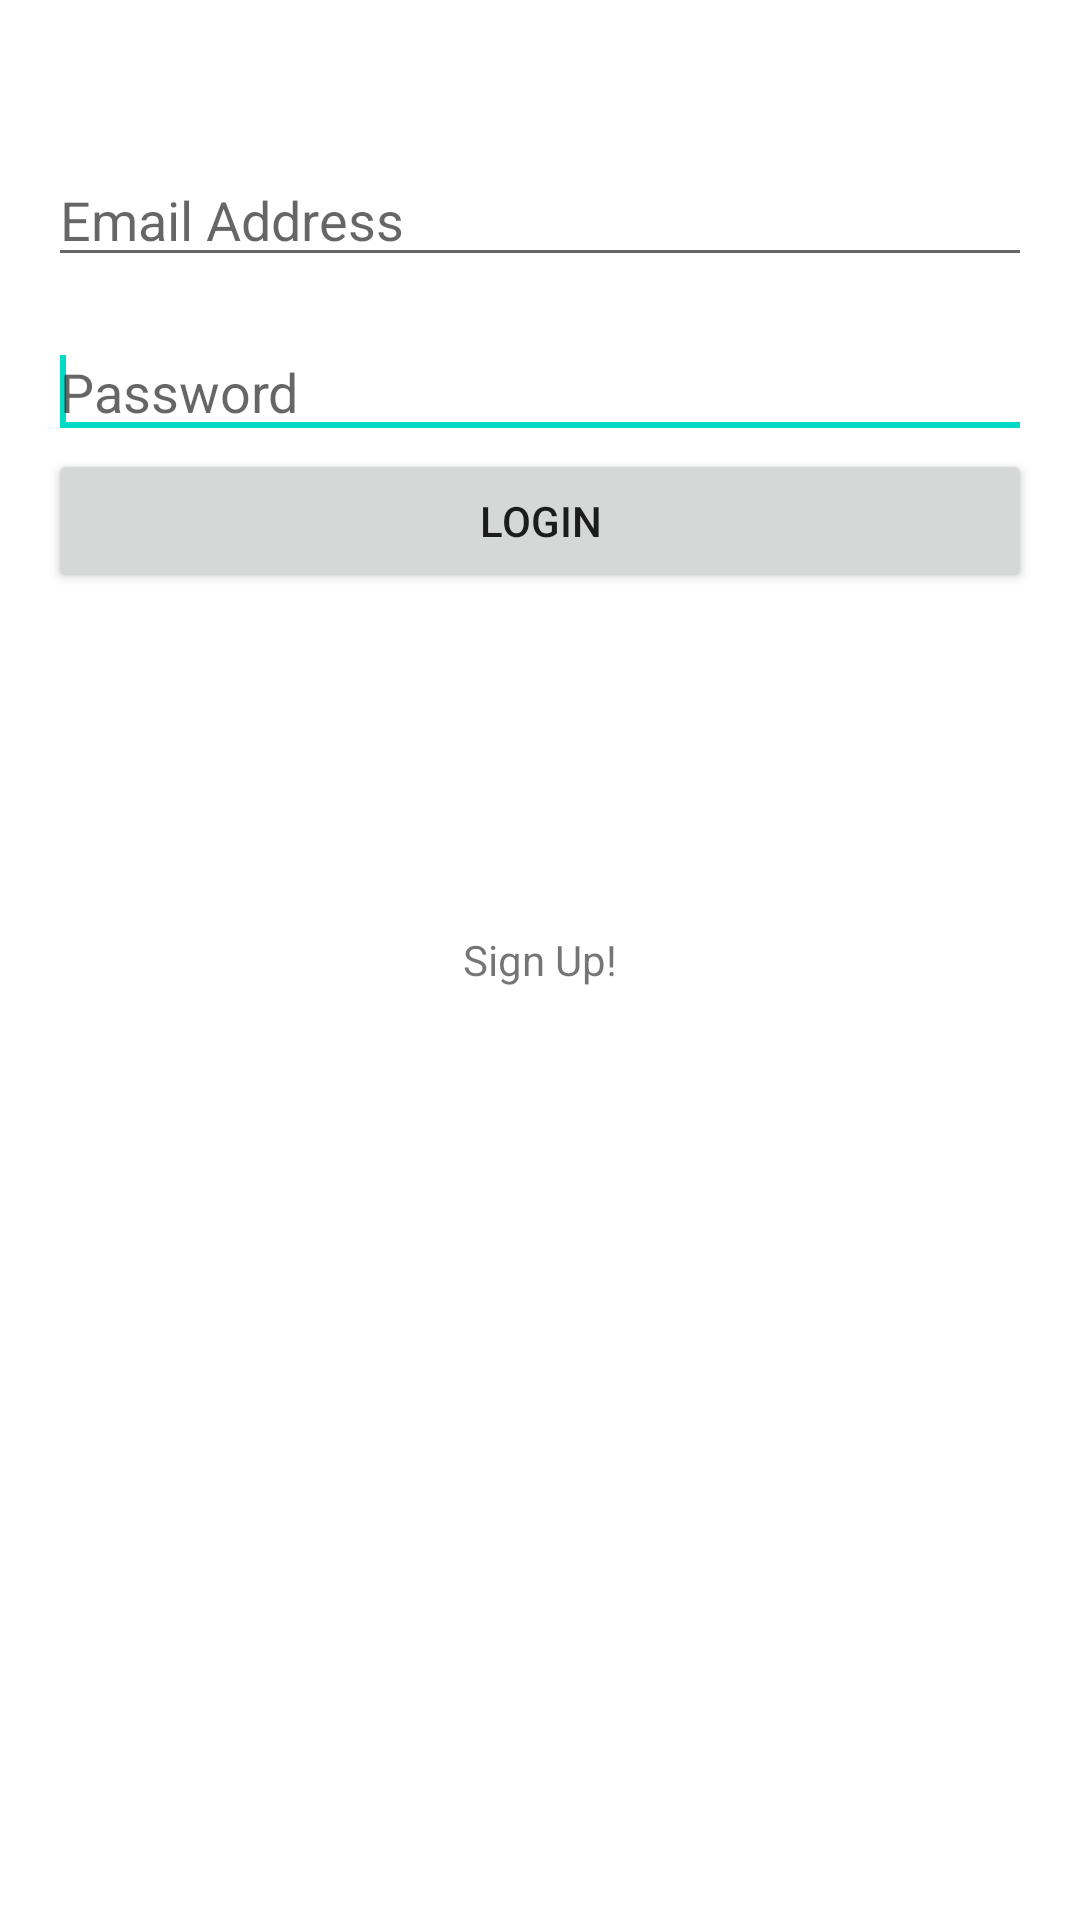

Layout XML and referenced resources for this Android screen:
<!-- AndroidManifest.xml: application theme AppTheme -->
<!-- res/layout/activity_log_in.xml -->
<RelativeLayout xmlns:android="http://schemas.android.com/apk/res/android"
    xmlns:tools="http://schemas.android.com/tools"
    android:layout_width="match_parent"
    android:layout_height="match_parent"
    android:paddingBottom="@dimen/activity_vertical_margin"
    android:paddingLeft="@dimen/activity_horizontal_margin"
    android:paddingRight="@dimen/activity_horizontal_margin"
    android:paddingTop="@dimen/activity_vertical_margin"
    tools:context="com.daniel.spotbot.LogInActivity" >

    <EditText
        android:id="@+id/usernameField"
        android:layout_width="match_parent"
        android:layout_height="wrap_content"
        android:layout_alignParentTop="true"
        android:layout_centerHorizontal="true"
        android:layout_marginTop="35dp"
        android:ems="10"
        android:hint="@string/user_id" />

    <EditText
        android:id="@+id/passwordField"
        android:layout_width="match_parent"
        android:layout_height="wrap_content"
        android:layout_alignLeft="@+id/usernameField"
        android:layout_below="@+id/usernameField"
        android:layout_marginTop="16dp"
        android:ems="10"
        android:hint="@string/password"
        android:inputType="textPassword" >

        <requestFocus />
    </EditText>

    <Button
        android:id="@+id/userlogin"
        android:layout_width="match_parent"
        android:layout_height="wrap_content"
        android:layout_below="@+id/passwordField"
        android:layout_centerHorizontal="true"
        android:text="@string/Login_lable" />

    <TextView
        android:id="@+id/signUp_L"
        android:layout_width="wrap_content"
        android:layout_height="wrap_content"
        android:layout_centerHorizontal="true"
        android:layout_centerVertical="true"
        android:text="@string/sign_upText" />

</RelativeLayout>
<!-- resources referenced by this layout -->
<resources>
  <dimen name="activity_horizontal_margin">16dp</dimen>
  <dimen name="activity_vertical_margin">16dp</dimen>
  <string name="Login_lable">Login</string>
  <string name="password">Password</string>
  <string name="sign_upText">Sign Up!</string>
  <string name="user_id">Email Address</string>
</resources>
